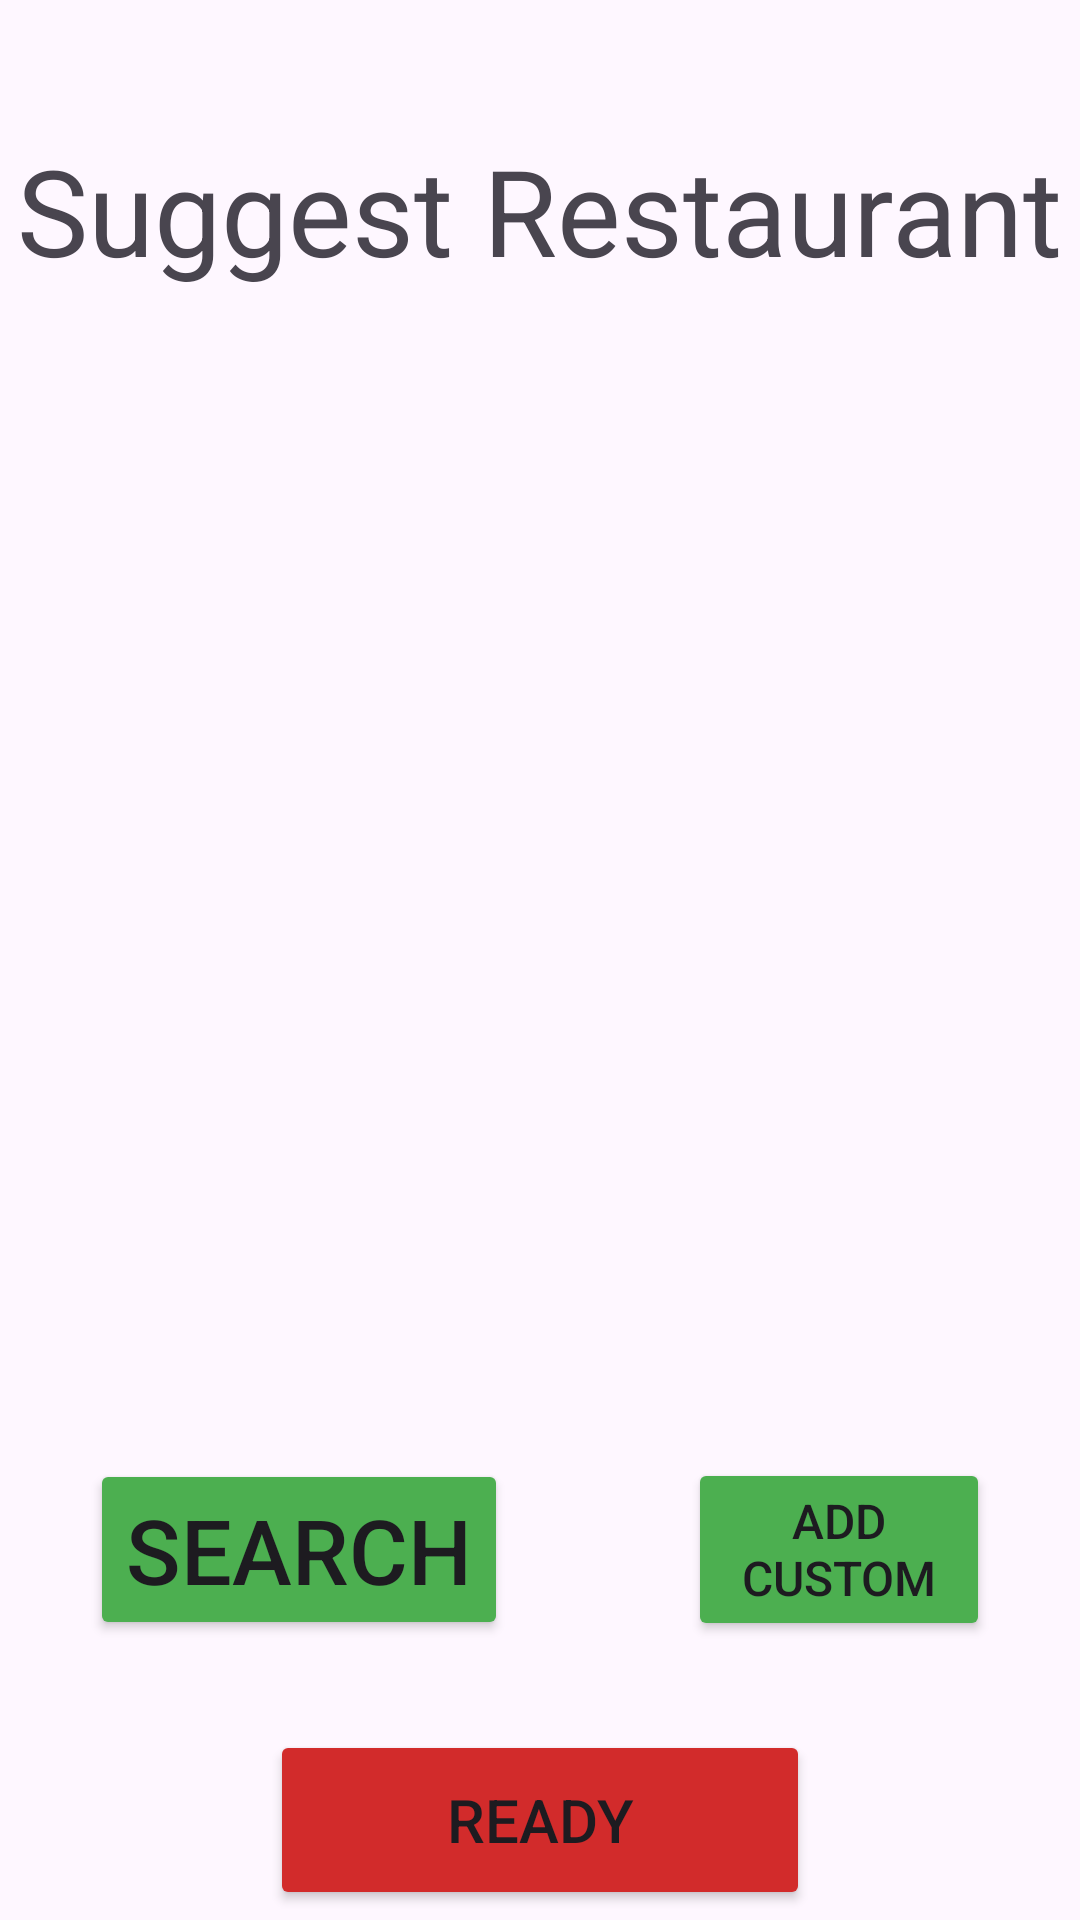

Write the Android layout XML for this screen, with the resource values it uses.
<!-- AndroidManifest.xml: application theme Theme.TasteBudge -->
<!-- res/layout/fragment_restaurant_suggestion.xml -->
<androidx.constraintlayout.widget.ConstraintLayout xmlns:android="http://schemas.android.com/apk/res/android"
    xmlns:app="http://schemas.android.com/apk/res-auto"
    xmlns:tools="http://schemas.android.com/tools"
    android:id="@+id/restaurant_suggestion"
    android:layout_width="match_parent"
    android:layout_height="match_parent"
    tools:context=".RoomCreationFragment">


    <LinearLayout
        android:layout_width="match_parent"
        android:layout_height="match_parent"
        android:gravity="center"
        android:orientation="vertical">

        <TextView
            android:layout_width="wrap_content"
            android:layout_height="wrap_content"
            android:layout_marginTop="40dp"
            android:text="Suggest Restaurant"
            android:textSize="40sp" />

        <androidx.recyclerview.widget.RecyclerView
            android:id="@+id/restaurantList"
            android:layout_width="match_parent"
            android:layout_marginVertical="30dp"
            android:layout_height="300dp">


        </androidx.recyclerview.widget.RecyclerView>

        <LinearLayout
            android:layout_width="match_parent"
            android:layout_height="120dp"
            android:gravity="center"
            android:orientation="horizontal">

            <Button
                android:id="@+id/searchButton"
                android:layout_width="wrap_content"
                android:layout_height="wrap_content"
                android:text="Search"
                android:backgroundTint="#4CAF50"
                android:layout_marginHorizontal="30dp"
                android:textSize="30sp" />

            <Button
                android:id="@+id/customButton"
                android:layout_width="wrap_content"
                android:layout_height="61dp"
                android:layout_marginHorizontal="30dp"
                android:text="Add Custom"
                android:backgroundTint="#4CAF50"
                android:textSize="16sp" />

        </LinearLayout>

        <Button
            android:id="@+id/readyButton"
            android:layout_width="180dp"
            android:layout_height="60dp"
            android:text="Ready"
            android:backgroundTint="#D22B2B"
            android:textSize="20sp" />

    </LinearLayout>

</androidx.constraintlayout.widget.ConstraintLayout>
<!-- resources referenced by this layout -->
<resources>
  <style name="Theme.TasteBudge" parent="Base.Theme.TasteBudge" />
  <style name="Base.Theme.TasteBudge" parent="Theme.Material3.DayNight.NoActionBar">
          
          
      </style>
</resources>
